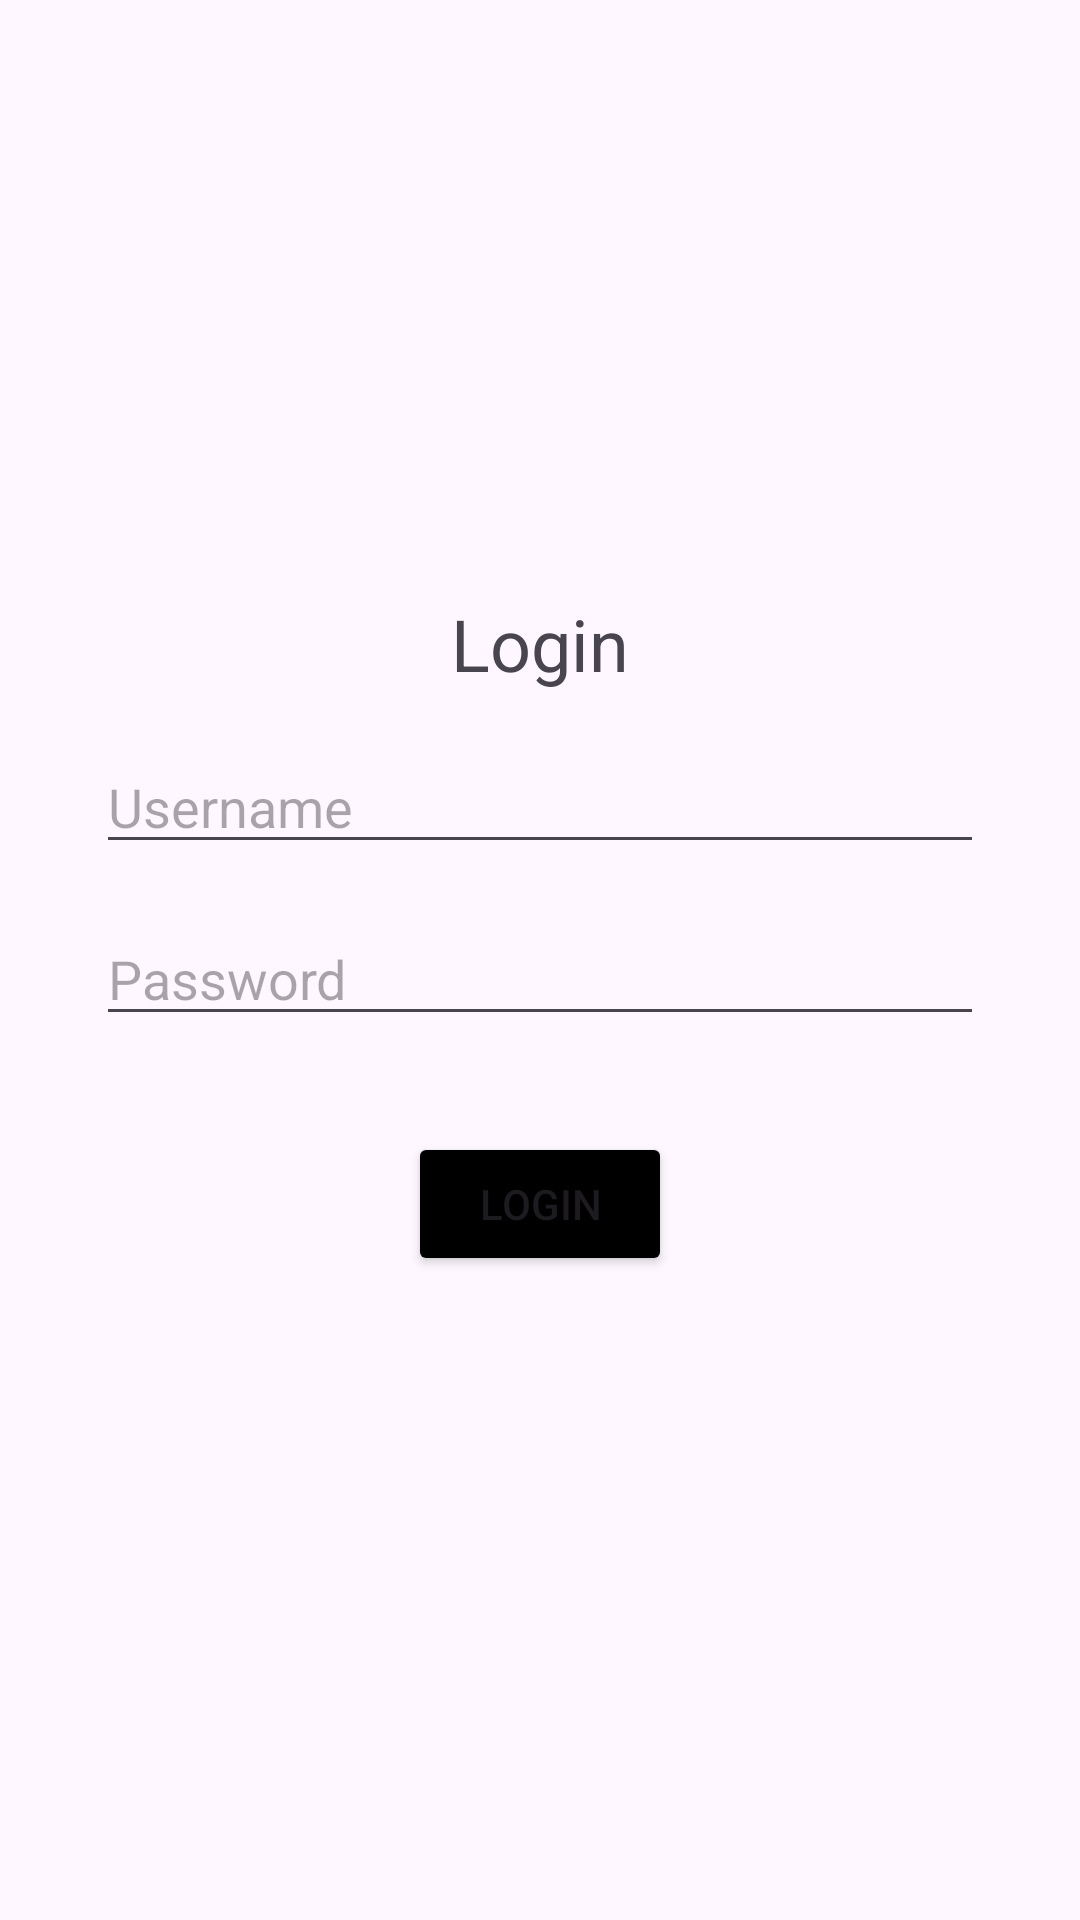

This screen was rendered from an Android layout file. Write that file and the resources it references.
<!-- AndroidManifest.xml: application theme Theme.UTS_Rifqi -->
<!-- res/layout/activity_main3.xml -->
<?xml version="1.0" encoding="utf-8"?>
<androidx.constraintlayout.widget.ConstraintLayout xmlns:android="http://schemas.android.com/apk/res/android"
    xmlns:app="http://schemas.android.com/apk/res-auto"
    xmlns:tools="http://schemas.android.com/tools"
    android:id="@+id/main"
    android:layout_width="match_parent"
    android:layout_height="match_parent"
    tools:context=".MainActivity3"
    android:padding="16dp">

    <androidx.constraintlayout.widget.Guideline
        android:id="@+id/guideline"
        android:layout_width="wrap_content"
        android:layout_height="wrap_content"
        android:orientation="horizontal"
        app:layout_constraintGuide_percent="0.3"/>

    <TextView
        android:id="@+id/textLogin"
        android:layout_width="wrap_content"
        android:layout_height="wrap_content"
        android:text="Login"
        android:textSize="24sp"
        app:layout_constraintTop_toBottomOf="@id/guideline"
        app:layout_constraintStart_toStartOf="parent"
        app:layout_constraintEnd_toEndOf="parent"
        android:layout_marginBottom="20dp"/>

    <EditText
        android:id="@+id/edt_Username"
        android:layout_width="0dp"
        android:layout_height="wrap_content"
        android:hint="Username"
        app:layout_constraintTop_toBottomOf="@id/textLogin"
        app:layout_constraintStart_toStartOf="parent"
        app:layout_constraintEnd_toEndOf="parent"
        android:layout_marginTop="16dp"
        android:layout_marginHorizontal="16dp"/>

    <EditText
        android:id="@+id/edt_password"
        android:layout_width="0dp"
        android:layout_height="wrap_content"
        android:hint="Password"
        android:inputType="textPassword"
        app:layout_constraintTop_toBottomOf="@id/edt_Username"
        app:layout_constraintStart_toStartOf="parent"
        app:layout_constraintEnd_toEndOf="parent"
        android:layout_marginTop="16dp"
        android:layout_marginHorizontal="16dp"/>

    <Button
        android:id="@+id/btn_login"
        android:layout_width="wrap_content"
        android:layout_height="wrap_content"
        android:text="Login"
        app:layout_constraintTop_toBottomOf="@id/edt_password"
        app:layout_constraintStart_toStartOf="parent"
        app:layout_constraintEnd_toEndOf="parent"
        android:layout_marginTop="32dp"
        android:backgroundTint="@color/black"/>




</androidx.constraintlayout.widget.ConstraintLayout>
<!-- resources referenced by this layout -->
<resources>
  <style name="Theme.UTS_Rifqi" parent="Base.Theme.UTS_Rifqi" />
  <style name="Base.Theme.UTS_Rifqi" parent="Theme.Material3.DayNight.NoActionBar">
          
          
      </style>
  <!-- not gathered from this repository: default colours our renderer supplied (Android Studio template values) -->
  <color name="black">#FF000000</color>
</resources>
